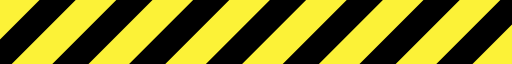
t = 0.00 s
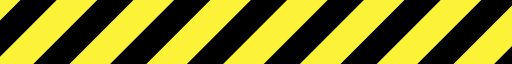
t = 0.09 s
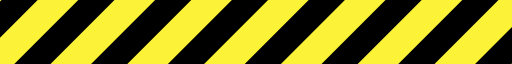
t = 0.18 s
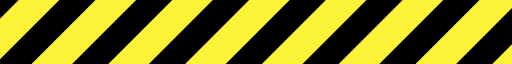
t = 0.27 s

The animated SVG that drew these frames (rendered in a browser with its animation timeline set to each time). Animation: 1 SMIL element (animateTransform=1); one cycle of 0.36 s, repeats indefinitely.

<?xml version="1.0" encoding="UTF-8" standalone="no"?><svg xmlns:svg="http://www.w3.org/2000/svg" xmlns="http://www.w3.org/2000/svg" xmlns:xlink="http://www.w3.org/1999/xlink" version="1.0" width="160px" height="20px" viewBox="0 0 128 16" xml:space="preserve"><rect x="0" y="0" width="100%" height="100%" fill="#FCF237" /><g><path d="M-22.949-5.576l4.525,4.525L-41.051,21.576l-4.525-4.525Zm19.2,0L0.776-1.051-21.851,21.576l-4.526-4.525Zm19.2,0,4.525,4.525L-2.651,21.576l-4.525-4.525Zm19.2,0,4.525,4.525L16.549,21.576l-4.525-4.525Zm19.2,0,4.525,4.525L35.749,21.576l-4.526-4.525Zm38.4,0,4.525,4.525L74.149,21.576l-4.525-4.525Zm-19.2,0,4.525,4.525L54.949,21.576l-4.526-4.525Zm38.4,0,4.525,4.525L93.349,21.576l-4.526-4.525Zm19.2,0,4.525,4.525L112.549,21.576l-4.525-4.525Zm19.2,0,4.525,4.525L131.749,21.576l-4.525-4.525Z" fill="#000000" fill-opacity="1"/><animateTransform attributeName="transform" type="translate" from="0 0" to="-19 0" dur="360ms" repeatCount="indefinite"/></g></svg>
